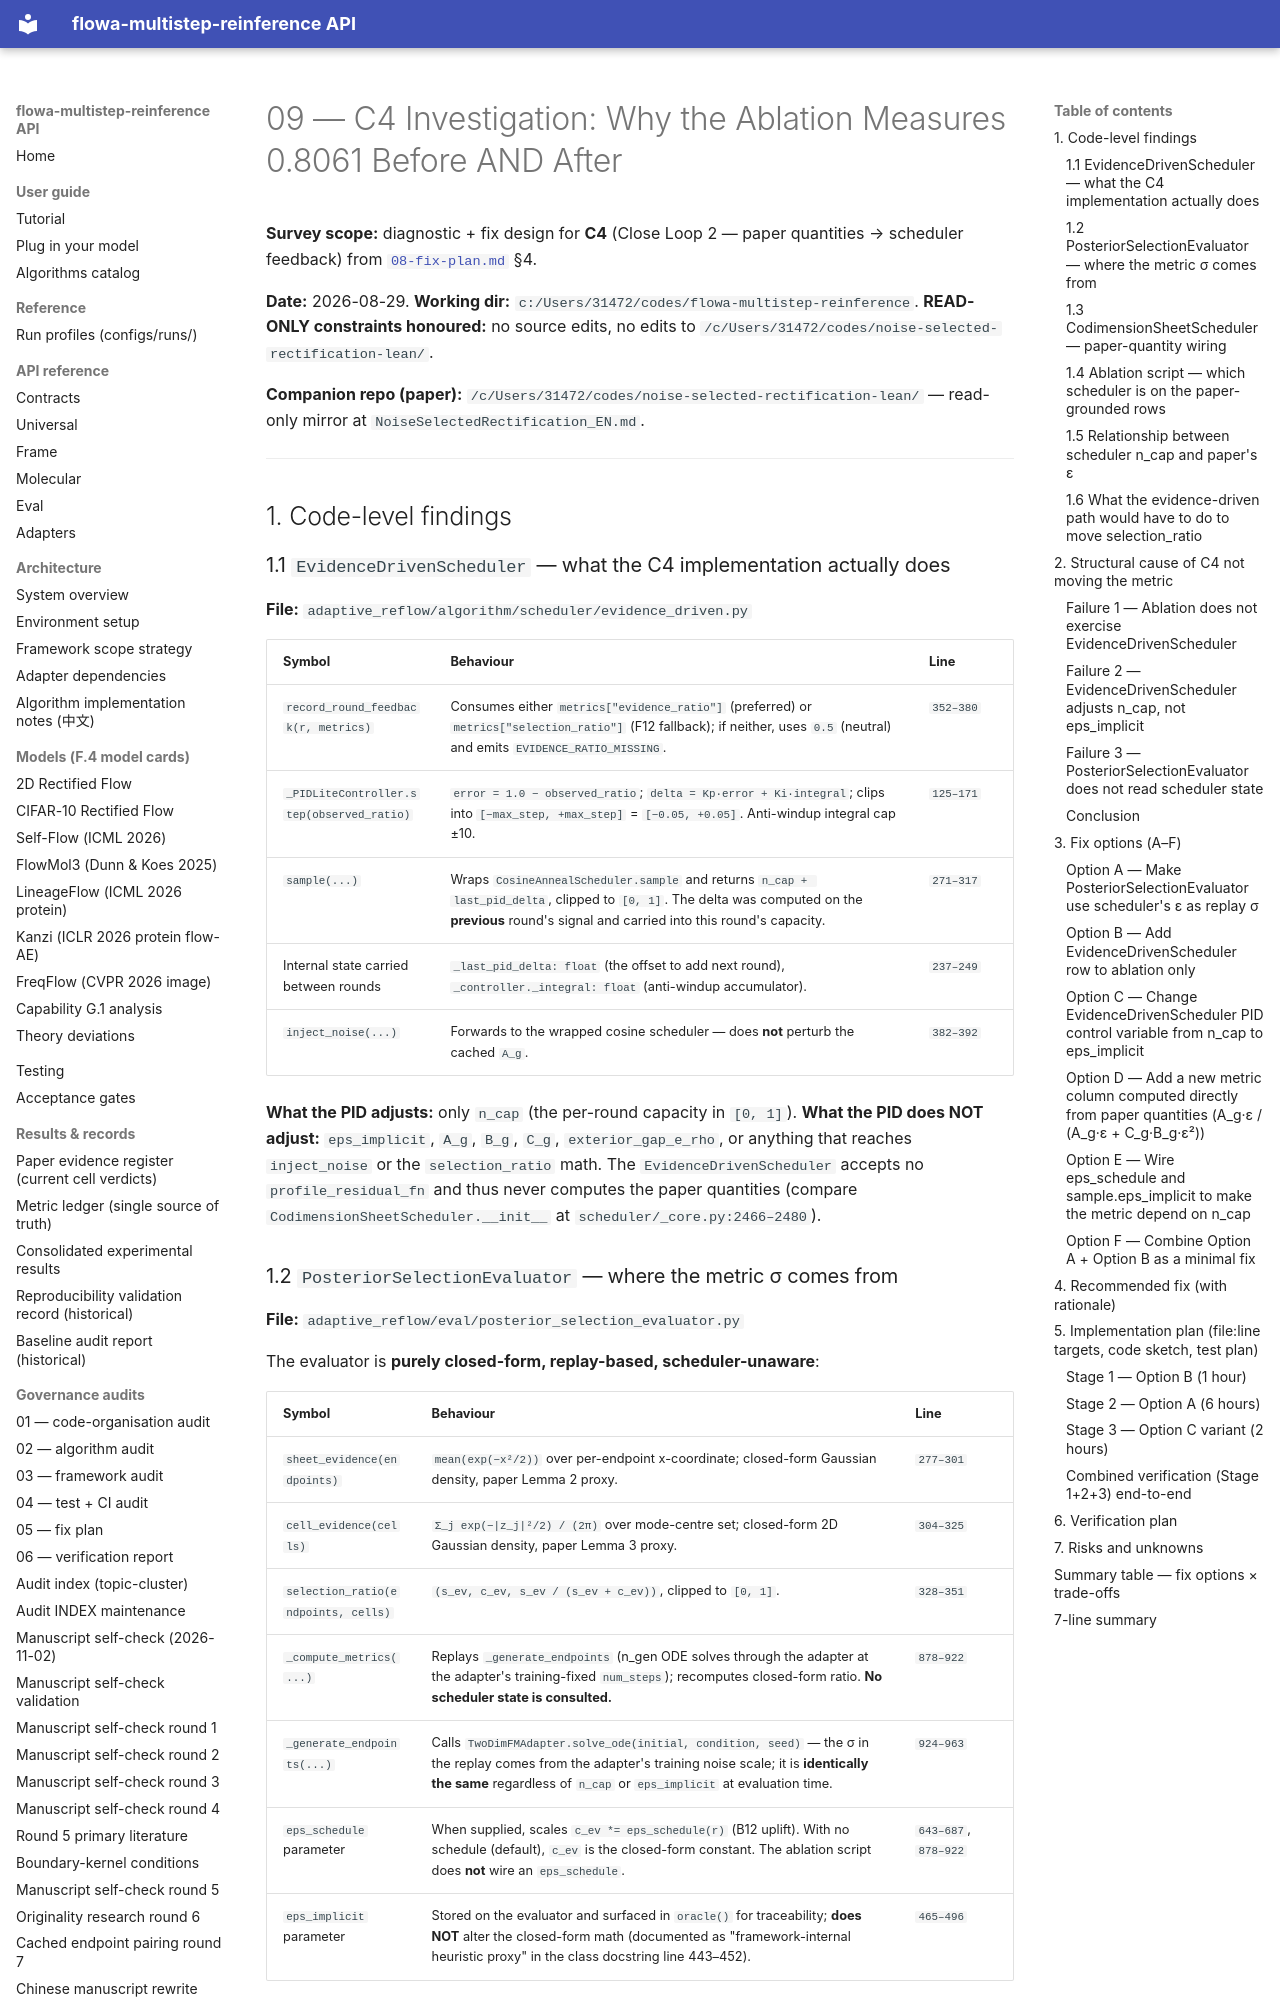

repository: silverenternal/flowa-multistep-reinference · page: r3-survey/09-c4-investigation/index.html · generator: mkdocs

# 09 — C4 Investigation: Why the Ablation Measures 0.8061 Before AND After

**Survey scope:** diagnostic + fix design for **C4** (Close Loop 2 — paper
quantities → scheduler feedback) from
[`08-fix-plan.md`](08-fix-plan.md) §4.

**Date:** 2026-08-29.
**Working dir:** `c:/Users/31472/codes/flowa-multistep-reinference`.
**READ-ONLY constraints honoured:** no source edits, no edits to
`/c/Users/31472/codes/noise-selected-rectification-lean/`.

**Companion repo (paper):** `/c/Users/31472/codes/noise-selected-rectification-lean/`
— read-only mirror at `NoiseSelectedRectification_EN.md`.

---

## 1. Code-level findings

### 1.1 `EvidenceDrivenScheduler` — what the C4 implementation actually does

**File:** `adaptive_reflow/algorithm/scheduler/evidence_driven.py`

| Symbol | Behaviour | Line |
|---|---|---|
| `record_round_feedback(r, metrics)` | Consumes either `metrics["evidence_ratio"]` (preferred) or `metrics["selection_ratio"]` (F12 fallback); if neither, uses `0.5` (neutral) and emits `EVIDENCE_RATIO_MISSING`. | `352–380` |
| `_PIDLiteController.step(observed_ratio)` | `error = 1.0 − observed_ratio`; `delta = Kp·error + Ki·integral`; clips into `[−max_step, +max_step]` = `[−0.05, +0.05]`. Anti-windup integral cap ±10. | `125–171` |
| `sample(...)` | Wraps `CosineAnnealScheduler.sample` and returns `n_cap + last_pid_delta`, clipped to `[0, 1]`. The delta was computed on the **previous** round's signal and carried into this round's capacity. | `271–317` |
| Internal state carried between rounds | `_last_pid_delta: float` (the offset to add next round), `_controller._integral: float` (anti-windup accumulator). | `237–249` |
| `inject_noise(...)` | Forwards to the wrapped cosine scheduler — does **not** perturb the cached `A_g`. | `382–392` |

**What the PID adjusts:** only `n_cap` (the per-round capacity in `[0, 1]`).
**What the PID does NOT adjust:** `eps_implicit`, `A_g`, `B_g`, `C_g`,
`exterior_gap_e_rho`, or anything that reaches `inject_noise` or the
`selection_ratio` math. The `EvidenceDrivenScheduler` accepts no
`profile_residual_fn` and thus never computes the paper quantities
(compare `CodimensionSheetScheduler.__init__` at `scheduler/_core.py:2466–2480`).
